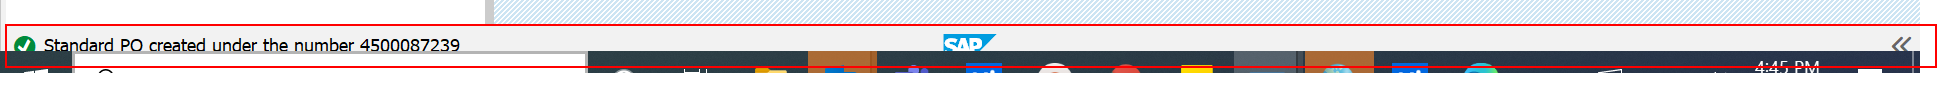
Task: Test Automation Project
Workflow: Stpe1_Create Purchase Order(ME21N)_3

Step 1: Read Statusbar 'Statusbar Standard' on 'sbar' in window 'Create Purchase Order' (saplogon.exe)
